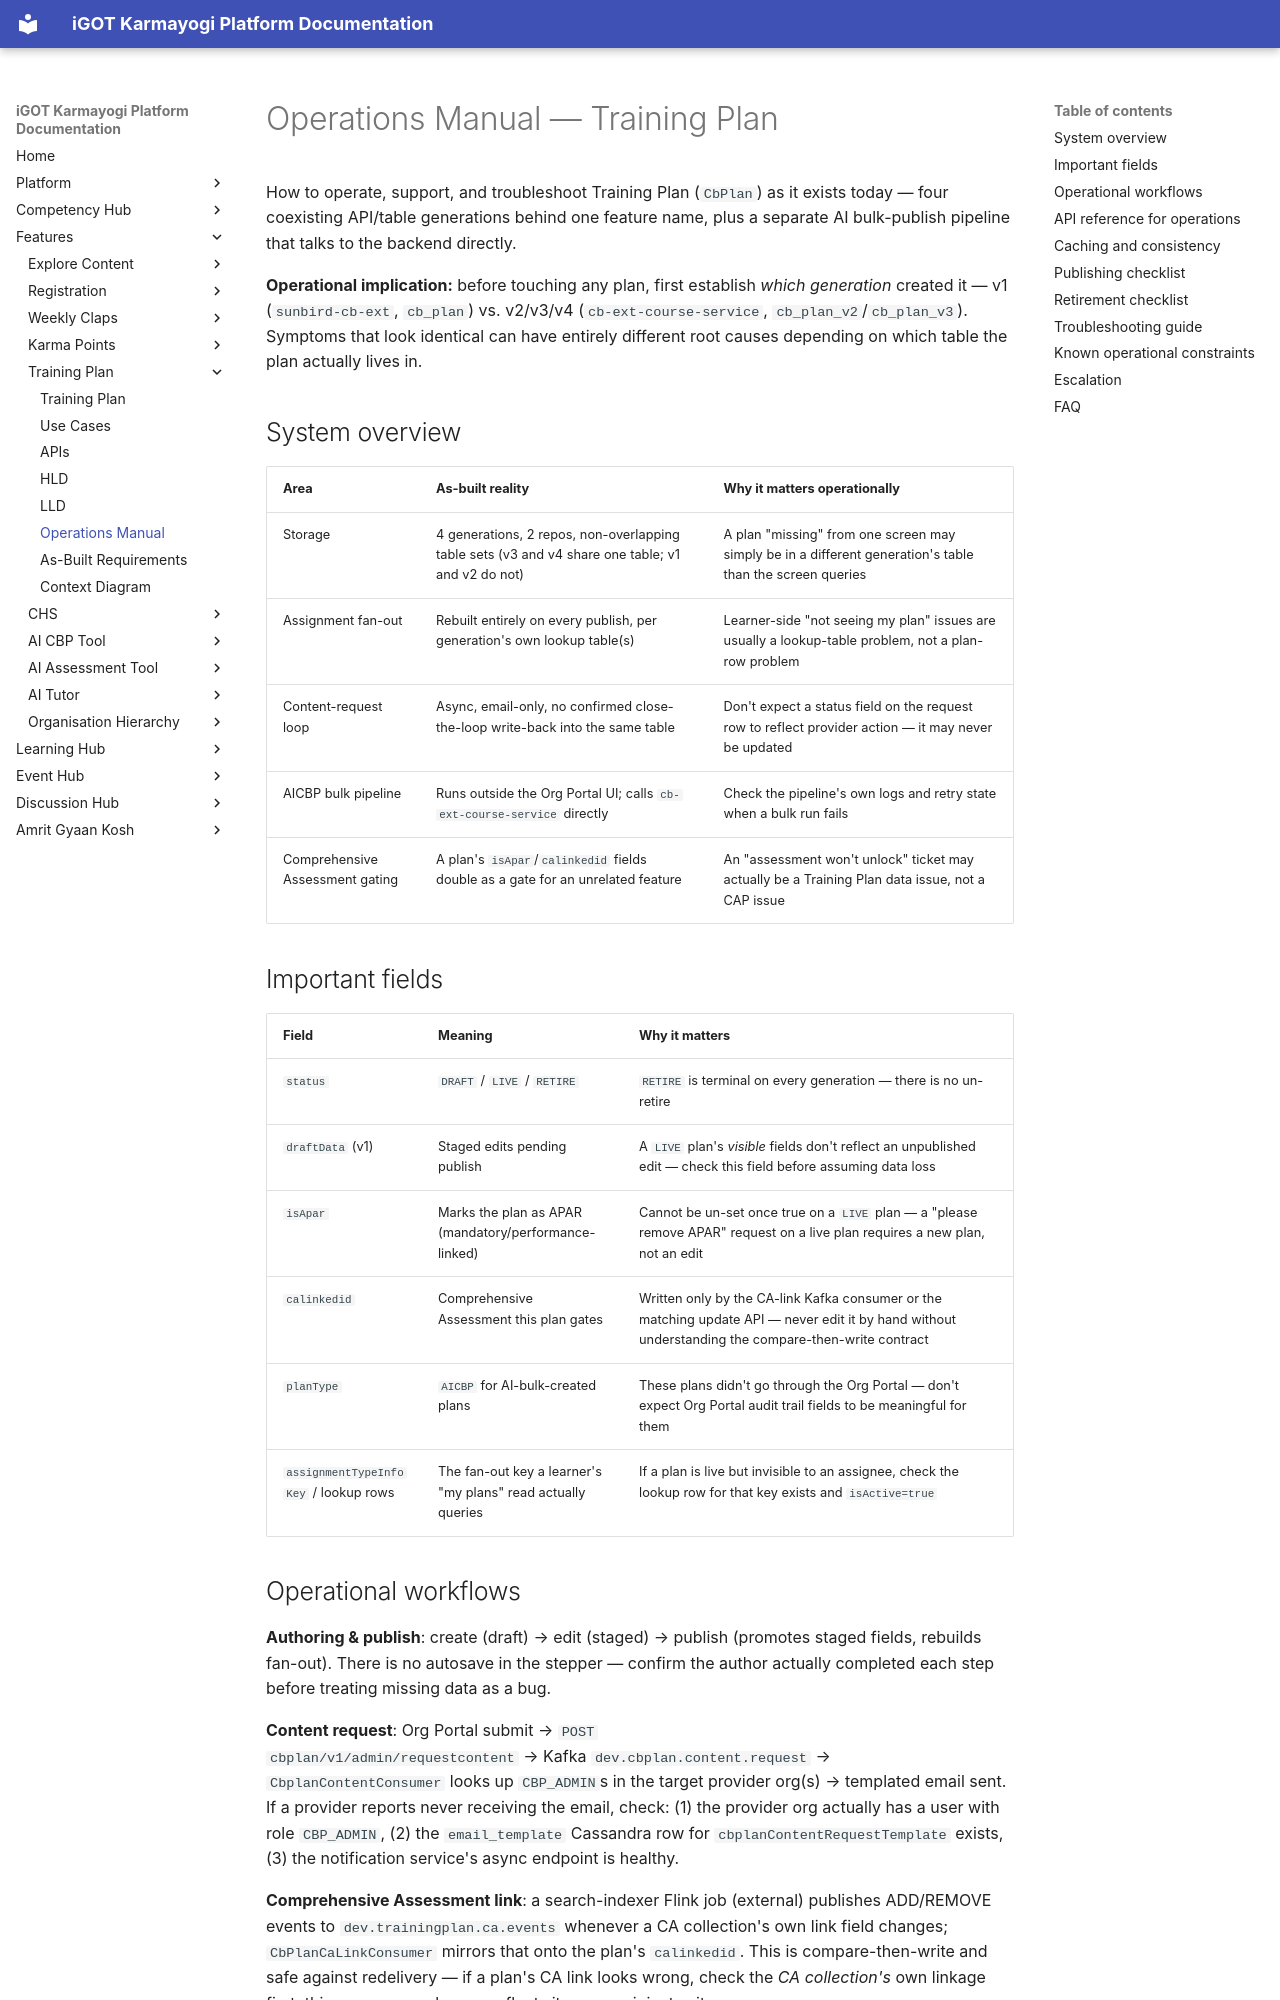

repository: KB-iGOT/igot-docs · page: learning-hub/training-plan/operations-manual/index.html · generator: mkdocs

# Operations Manual — Training Plan

How to operate, support, and troubleshoot Training Plan (`CbPlan`) as it
exists today — four coexisting API/table generations behind one feature
name, plus a separate AI bulk-publish pipeline that talks to the backend
directly.

**Operational implication:** before touching any plan, first establish
*which generation* created it — v1 (`sunbird-cb-ext`, `cb_plan`) vs.
v2/v3/v4 (`cb-ext-course-service`, `cb_plan_v2`/`cb_plan_v3`). Symptoms that
look identical can have entirely different root causes depending on which
table the plan actually lives in.

## System overview

| Area | As-built reality | Why it matters operationally |
|---|---|---|
| Storage | 4 generations, 2 repos, non-overlapping table sets (v3 and v4 share one table; v1 and v2 do not) | A plan "missing" from one screen may simply be in a different generation's table than the screen queries |
| Assignment fan-out | Rebuilt entirely on every publish, per generation's own lookup table(s) | Learner-side "not seeing my plan" issues are usually a lookup-table problem, not a plan-row problem |
| Content-request loop | Async, email-only, no confirmed close-the-loop write-back into the same table | Don't expect a status field on the request row to reflect provider action — it may never be updated |
| AICBP bulk pipeline | Runs outside the Org Portal UI; calls `cb-ext-course-service` directly | Check the pipeline's own logs and retry state when a bulk run fails |
| Comprehensive Assessment gating | A plan's `isApar`/`calinkedid` fields double as a gate for an unrelated feature | An "assessment won't unlock" ticket may actually be a Training Plan data issue, not a CAP issue |

## Important fields

| Field | Meaning | Why it matters |
|---|---|---|
| `status` | `DRAFT` / `LIVE` / `RETIRE` | `RETIRE` is terminal on every generation — there is no un-retire |
| `draftData` (v1) | Staged edits pending publish | A `LIVE` plan's *visible* fields don't reflect an unpublished edit — check this field before assuming data loss |
| `isApar` | Marks the plan as APAR (mandatory/performance-linked) | Cannot be un-set once true on a `LIVE` plan — a "please remove APAR" request on a live plan requires a new plan, not an edit |
| `calinkedid` | Comprehensive Assessment this plan gates | Written only by the CA-link Kafka consumer or the matching update API — never edit it by hand without understanding the compare-then-write contract |
| `planType` | `AICBP` for AI-bulk-created plans | These plans didn't go through the Org Portal — don't expect Org Portal audit trail fields to be meaningful for them |
| `assignmentTypeInfoKey` / lookup rows | The fan-out key a learner's "my plans" read actually queries | If a plan is live but invisible to an assignee, check the lookup row for that key exists and `isActive=true` |
